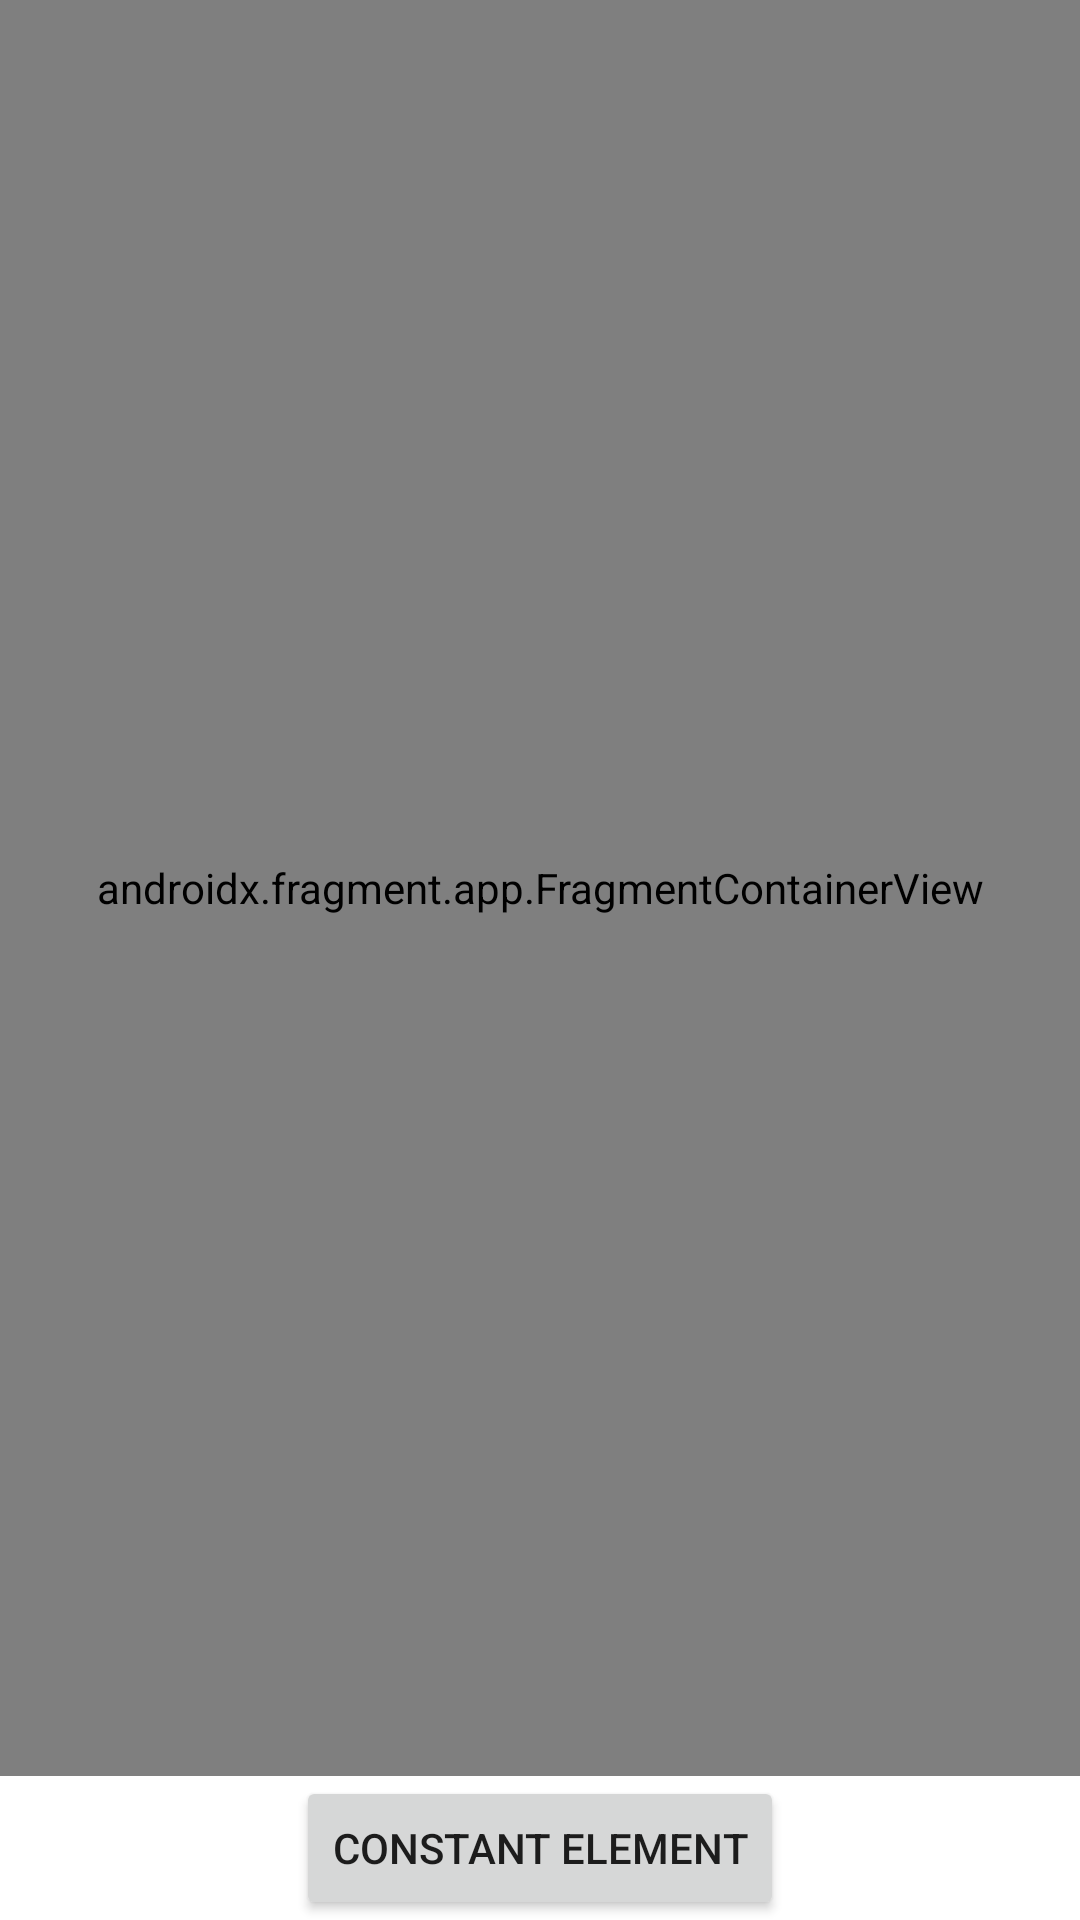

Reconstruct the res/layout file that produces this screen, plus the resources it refers to.
<!-- AndroidManifest.xml: application theme Theme.Nestednavigationexample -->
<!-- res/layout/fragment_nested_nav_host_holder.xml -->
<?xml version="1.0" encoding="utf-8"?>
<androidx.constraintlayout.widget.ConstraintLayout xmlns:android="http://schemas.android.com/apk/res/android"
    android:layout_width="match_parent"
    android:layout_height="match_parent"
    xmlns:app="http://schemas.android.com/apk/res-auto">


    <androidx.fragment.app.FragmentContainerView
        android:id="@+id/nested_nav_host"
        android:name="androidx.navigation.fragment.NavHostFragment"
        android:layout_width="0dp"
        android:layout_height="0dp"
        app:defaultNavHost="true"
        app:layout_constraintBottom_toTopOf="@+id/button"
        app:layout_constraintLeft_toLeftOf="parent"
        app:layout_constraintRight_toRightOf="parent"
        app:layout_constraintTop_toTopOf="parent"
        app:navGraph="@navigation/nested_nav_graph" />


    <androidx.appcompat.widget.AppCompatButton
        android:id="@+id/button"
        android:layout_width="wrap_content"
        android:layout_height="wrap_content"
        app:layout_constraintBottom_toBottomOf="parent"
        app:layout_constraintStart_toStartOf="parent"
        app:layout_constraintEnd_toEndOf="parent"
        android:text="Constant Element"/>

</androidx.constraintlayout.widget.ConstraintLayout>
<!-- resources referenced by this layout -->
<resources>
  <style name="Theme.Nestednavigationexample" parent="Theme.MaterialComponents.DayNight.NoActionBar">
          
          <item name="colorPrimary">@color/purple_500</item>
          <item name="colorPrimaryVariant">@color/purple_700</item>
          <item name="colorOnPrimary">@color/white</item>
          
          <item name="colorSecondary">@color/teal_200</item>
          <item name="colorSecondaryVariant">@color/teal_700</item>
          <item name="colorOnSecondary">@color/black</item>
          
          <item name="android:statusBarColor">?attr/colorPrimaryVariant</item>
          
      </style>
  <!-- not gathered from this repository: default colours our renderer supplied (Android Studio template values) -->
  <color name="purple_500">#FF6200EE</color>
  <color name="purple_700">#FF3700B3</color>
  <color name="teal_200">#FF03DAC5</color>
  <color name="teal_700">#FF018786</color>
  <color name="black">#FF000000</color>
  <color name="white">#FFFFFFFF</color>
</resources>
